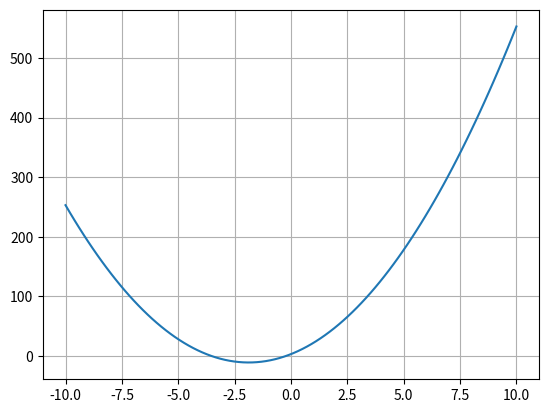
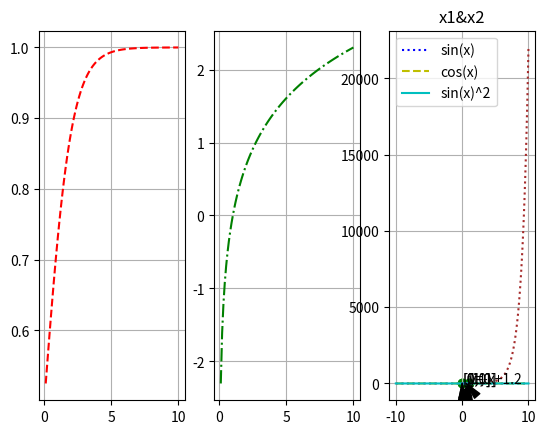

The script that saved these images, in order:
import matplotlib.pyplot as plt
import numpy as np
 
print("Задание 1\n")
 
k1, k2, k3 = 4, 15, 3

freq = 100  
a, b = -10, 10

xi = np.linspace(a, b, freq)
y = [k1 * t * t + k2 * t + k3 for t in xi]
plt.plot(xi, y)


plt.grid()
plt.show()

print("Задание 2\n")

freq = 100  
a, b = 0.1, 10

xi = np.linspace(a, b, freq)
y_1 = [1 / (1 + np.exp(-x)) for x in xi]
y_2 = [np.log(x) for x in xi]
y_3 = [np.exp(x) + 1 for x in xi]

fig = plt.figure()
plt.subplot(1,3,1)
plt.plot(xi, y_1, color="red", linestyle='--')
plt.grid()

plt.subplot(1,3,2)
plt.plot(xi, y_2, color="green", linestyle='-.')
plt.grid()

plt.subplot(1,3,3)
plt.plot(xi, y_3, color="brown", linestyle=':')
plt.grid()

plt.show()

print("Задание 3\n")

freq = 100  
a, b = -10, 10

xi = np.linspace(a, b, freq)
y_1 = [np.sin(x) for x in xi]
y_2 = [np.cos(x) for x in xi]
y_3 = [np.sin(x)**2 for x in xi]

plt.plot(xi, y_1, ':b', label='sin(x)')
plt.plot(xi, y_2, '--y', label='cos(x)')
plt.plot(xi, y_3, '-c', label='sin(x)^2')
plt.grid()

plt.legend()
plt.show()

print("Задание 4\n")

freq = 100  
a, b = 0, 1.2

x=[0,0,1,1]
y=[0,1,0,1]
plt.scatter(x, y, color='green')

xi = np.linspace(a, b, freq)
y=[-x+1.2 for x in xi]

plt.plot(xi, y)

plt.annotate('y=-x+1.2', xy=(0.6, 0.6), xytext=(1, 0.8), arrowprops=dict(facecolor='black', width=1, headwidth=5))

plt.annotate('[0,0]', xy=(0, 0), xytext=(0, 0.2), arrowprops=dict(facecolor='black', width=1, headwidth=5))
plt.annotate('[0,1]', xy=(0, 1), xytext=(0, 0.8), arrowprops=dict(facecolor='black', width=1, headwidth=5))
plt.annotate('[1,0]', xy=(1, 0), xytext=(0.8, 0), arrowprops=dict(facecolor='black', width=1, headwidth=5))
plt.annotate('[1,1]', xy=(1, 1), xytext=(1, 1.2), arrowprops=dict(facecolor='black', width=1, headwidth=5))

plt.title('x1&x2')
plt.grid()
plt.show()